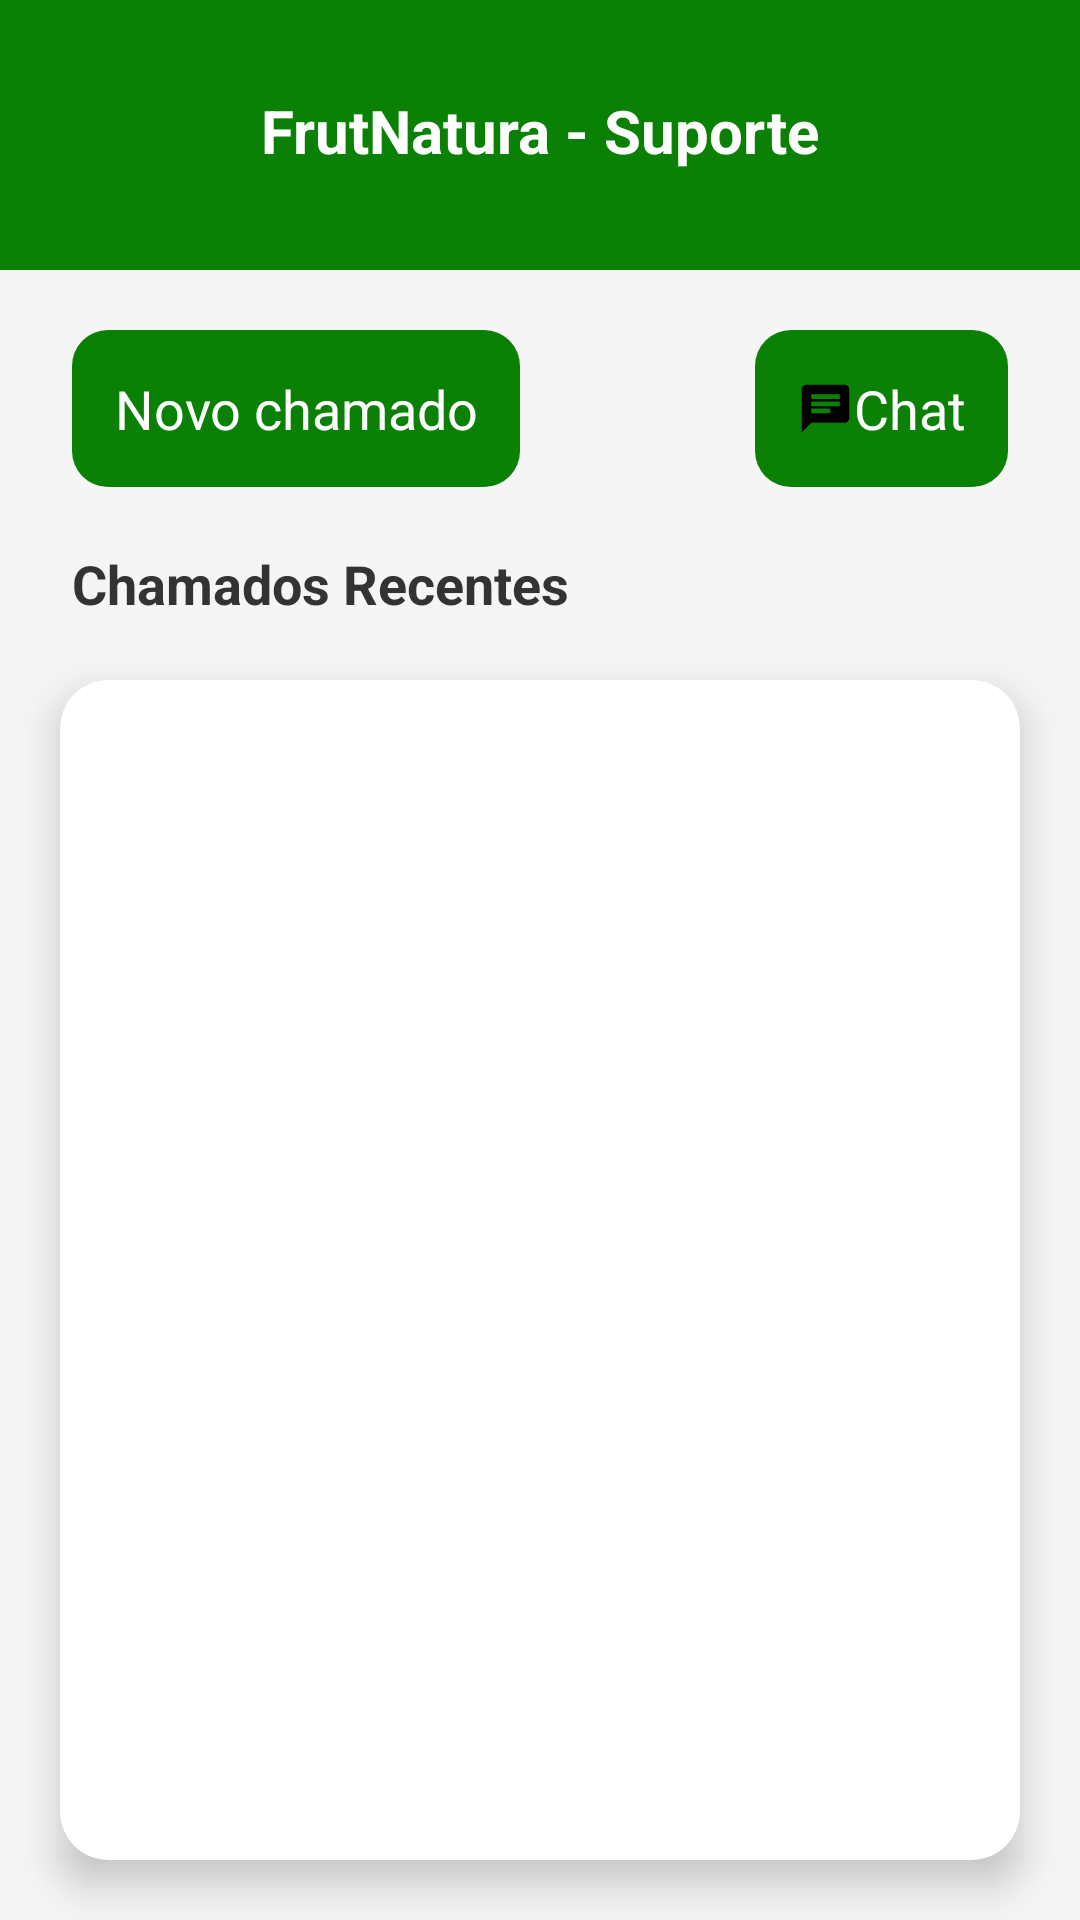

Produce the Android XML layout that renders to this screen, including the resource entries it uses.
<!-- AndroidManifest.xml: application theme Theme.FrutNatura_funci -->
<!-- res/layout/activity_inicio_chamado.xml -->
<?xml version="1.0" encoding="utf-8"?>
<androidx.constraintlayout.widget.ConstraintLayout
    xmlns:android="http://schemas.android.com/apk/res/android"
    xmlns:app="http://schemas.android.com/apk/res-auto"
    xmlns:tools="http://schemas.android.com/tools"
    android:id="@+id/main"
    android:layout_width="match_parent"
    android:layout_height="match_parent"
    android:background="#F5F5F5"
    tools:context=".inicio_chamado">

    
    <View
        android:id="@+id/barra_superior"
        android:layout_width="0dp"
        android:layout_height="90dp"
        android:background="@color/Verde"
        app:layout_constraintTop_toTopOf="parent"
        app:layout_constraintStart_toStartOf="parent"
        app:layout_constraintEnd_toEndOf="parent"/>

    <TextView
        android:id="@+id/FrutNatura_suport"
        android:layout_width="wrap_content"
        android:layout_height="wrap_content"
        android:text="FrutNatura - Suporte"
        android:textSize="20sp"
        android:textStyle="bold"
        android:textColor="@color/white"
        app:layout_constraintTop_toTopOf="@+id/barra_superior"
        android:layout_marginTop="30dp"
        app:layout_constraintStart_toStartOf="parent"
        app:layout_constraintEnd_toEndOf="parent"/>

    
    <TextView
        android:id="@+id/NovoChamado"
        android:layout_width="wrap_content"
        android:layout_height="wrap_content"
        android:padding="14dp"
        android:drawableLeft="@drawable/icon_add"
        android:text="Novo chamado"
        android:textSize="18sp"
        android:textColor="@color/white"
        android:background="@drawable/bg_btn_green"
        android:gravity="center"
        app:layout_constraintTop_toBottomOf="@+id/barra_superior"
        app:layout_constraintStart_toStartOf="parent"
        android:layout_marginStart="24dp"
        android:layout_marginTop="20dp"/>

    <ProgressBar
        android:id="@+id/progress_bar_chamados"
        android:layout_width="wrap_content"
        android:layout_height="wrap_content"
        android:layout_marginTop="12dp"
        android:layout_marginBottom="8dp"
        android:visibility="gone"
        app:layout_constraintTop_toBottomOf="@+id/NovoChamado"
        app:layout_constraintStart_toStartOf="parent"
        app:layout_constraintEnd_toEndOf="parent" />


    <TextView
        android:id="@+id/chat"
        android:layout_width="wrap_content"
        android:layout_height="wrap_content"
        android:padding="14dp"
        android:drawableLeft="@drawable/icon_chat"
        android:text="Chat"
        android:textSize="18sp"
        android:textColor="@color/white"
        android:background="@drawable/bg_btn_green"
        android:gravity="center"
        app:layout_constraintTop_toBottomOf="@+id/barra_superior"
        app:layout_constraintEnd_toEndOf="parent"
        android:layout_marginEnd="24dp"
        android:layout_marginTop="20dp"/>

    
    <TextView
        android:id="@+id/chamados_recentes"
        android:layout_width="wrap_content"
        android:layout_height="wrap_content"
        android:text="Chamados Recentes"
        android:textSize="18sp"
        android:textStyle="bold"
        android:textColor="#333"
        android:layout_marginTop="20dp"
        app:layout_constraintTop_toBottomOf="@id/NovoChamado"
        app:layout_constraintStart_toStartOf="parent"
        android:layout_marginStart="24dp"/>

    
    <androidx.cardview.widget.CardView
        android:id="@+id/containerSuport"
        android:layout_width="0dp"
        android:layout_height="0dp"
        app:cardCornerRadius="16dp"
        app:cardElevation="8dp"
        app:cardBackgroundColor="#FFFFFF"
        android:layout_margin="20dp"
        app:layout_constraintTop_toBottomOf="@id/chamados_recentes"
        app:layout_constraintStart_toStartOf="parent"
        app:layout_constraintEnd_toEndOf="parent"
        app:layout_constraintBottom_toBottomOf="parent">

        <ScrollView
            android:layout_width="match_parent"
            android:layout_height="match_parent"
            android:padding="12dp"
            android:fillViewport="true">

            <LinearLayout
                android:id="@+id/lista_chamados_layout"
                android:layout_width="match_parent"
                android:layout_height="wrap_content"
                android:orientation="vertical"
                android:padding="4dp"/>
        </ScrollView>

    </androidx.cardview.widget.CardView>

</androidx.constraintlayout.widget.ConstraintLayout>
<!-- resources referenced by this layout -->
<resources>
  <color name="Verde">#0A8105</color>
  <color name="white">#FFFFFFFF</color>
  <!-- drawable bg_btn_green (drawable) -->
  <shape xmlns:android="http://schemas.android.com/apk/res/android" android:shape="rectangle">
      <solid android:color="@color/Verde"/>
      <corners android:radius="12dp"/>
      <padding android:left="20dp" android:right="20dp" android:top="12dp" android:bottom="12dp"/>
  </shape>
  <!-- drawable icon_chat (drawable) -->
  <vector xmlns:android="http://schemas.android.com/apk/res/android" android:autoMirrored="true" android:height="19dp" android:tint="#000000" android:viewportHeight="24" android:viewportWidth="24" android:width="19dp">
        
      <path android:fillColor="@android:color/white" android:pathData="M20,2L4,2c-1.1,0 -1.99,0.9 -1.99,2L2,22l4,-4h14c1.1,0 2,-0.9 2,-2L22,4c0,-1.1 -0.9,-2 -2,-2zM6,9h12v2L6,11L6,9zM14,14L6,14v-2h8v2zM18,8L6,8L6,6h12v2z"/>
      
  </vector>
  <style name="Theme.FrutNatura_funci" parent="Base.Theme.FrutNatura_funci" />
  <style name="Base.Theme.FrutNatura_funci" parent="Theme.Material3.DayNight.NoActionBar">
          
          
      </style>
</resources>
